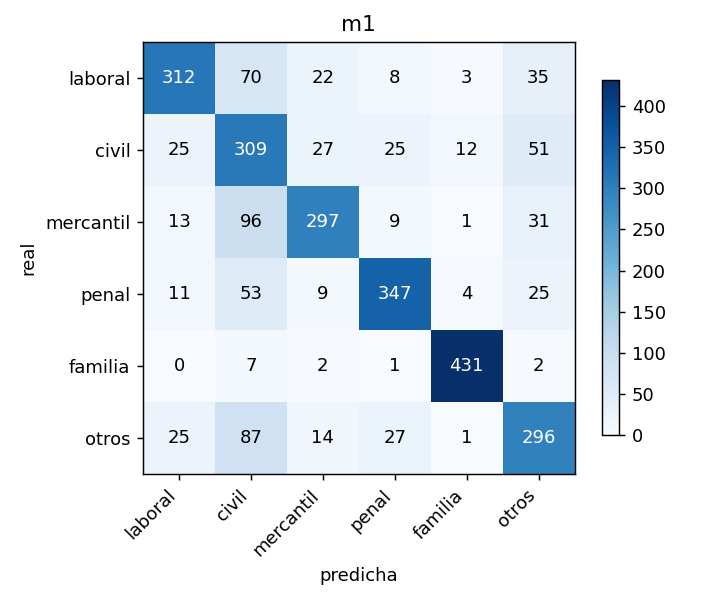

Source data for this figure (header and first rows):
real, laboral, civil, mercantil, penal, familia, otros
laboral, 312, 70, 22, 8, 3, 35
civil, 25, 309, 27, 25, 12, 51
mercantil, 13, 96, 297, 9, 1, 31
penal, 11, 53, 9, 347, 4, 25
familia, 0, 7, 2, 1, 431, 2
otros, 25, 87, 14, 27, 1, 296
